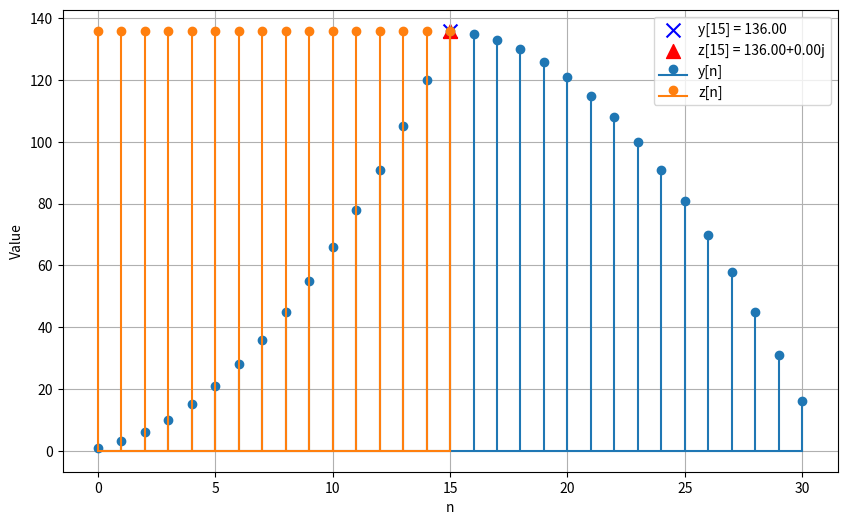

Here is the Python script that generated this plot:
import numpy as np
import matplotlib.pyplot as plt

# Define x[n] and h[n]
x_n = np.arange(1, 17)
h_n = np.ones(16)

# Calculate y[n] (linear convolution)
y_n = np.convolve(x_n, h_n, mode='full')

# Calculate z[n] (IDFT of the product of DFTs of x[n] and h[n])
X_k = np.fft.fft(x_n)
H_k = np.fft.fft(h_n)
z_n = np.fft.ifft(X_k * H_k)

# Plot y[n] and z[n]
plt.figure(figsize=(10, 6))
plt.stem(range(len(y_n)), y_n, linefmt='C0-', markerfmt='C0o', basefmt='C0-', label='y[n]')
plt.stem(range(len(z_n)), z_n, linefmt='C1-', markerfmt='C1o', basefmt='C1-', label='z[n]')
plt.xlabel('n')
plt.ylabel('Value')
plt.legend()

# Highlight the equality for n = 15
plt.scatter(15, y_n[15], color='blue', marker='x', s=100, label=f'y[15] = {y_n[15]:.2f}')
plt.scatter(15, z_n[15], color='red', marker='^', s=100, label=f'z[15] = {z_n[15]:.2f}')

plt.grid(True)
plt.legend()
plt.show()
